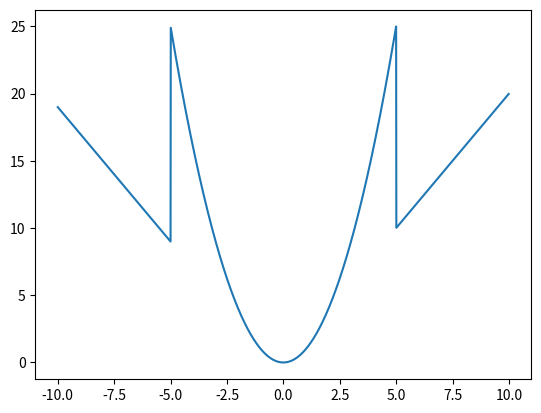

Write the Python code that produced this figure.
import matplotlib.pyplot as plt
import numpy as np


def func(x: float):
    """
    Returns the value of function determined by the task
    """

    if x < -5:
        return -2 * x - 1
    elif x < 5:
        return x * x
    else:
        return 2 * x


arg = np.arange(-10, 10, 0.01)
rez = [func(elem) for elem in arg]  # function works with integers and floats, not aranges, so we calculate rez ahead
plt.plot(arg, rez)
plt.show()
